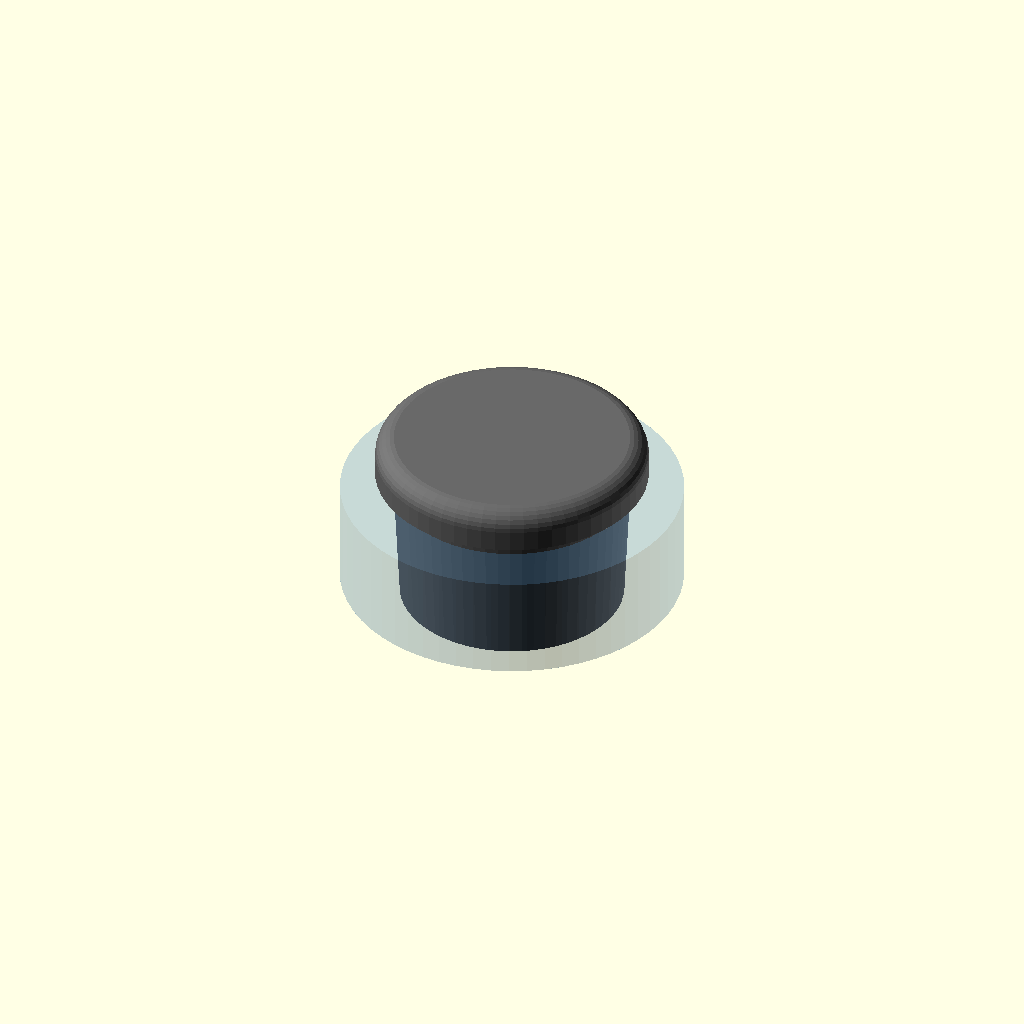
Cell 1: the model at its default parameters.
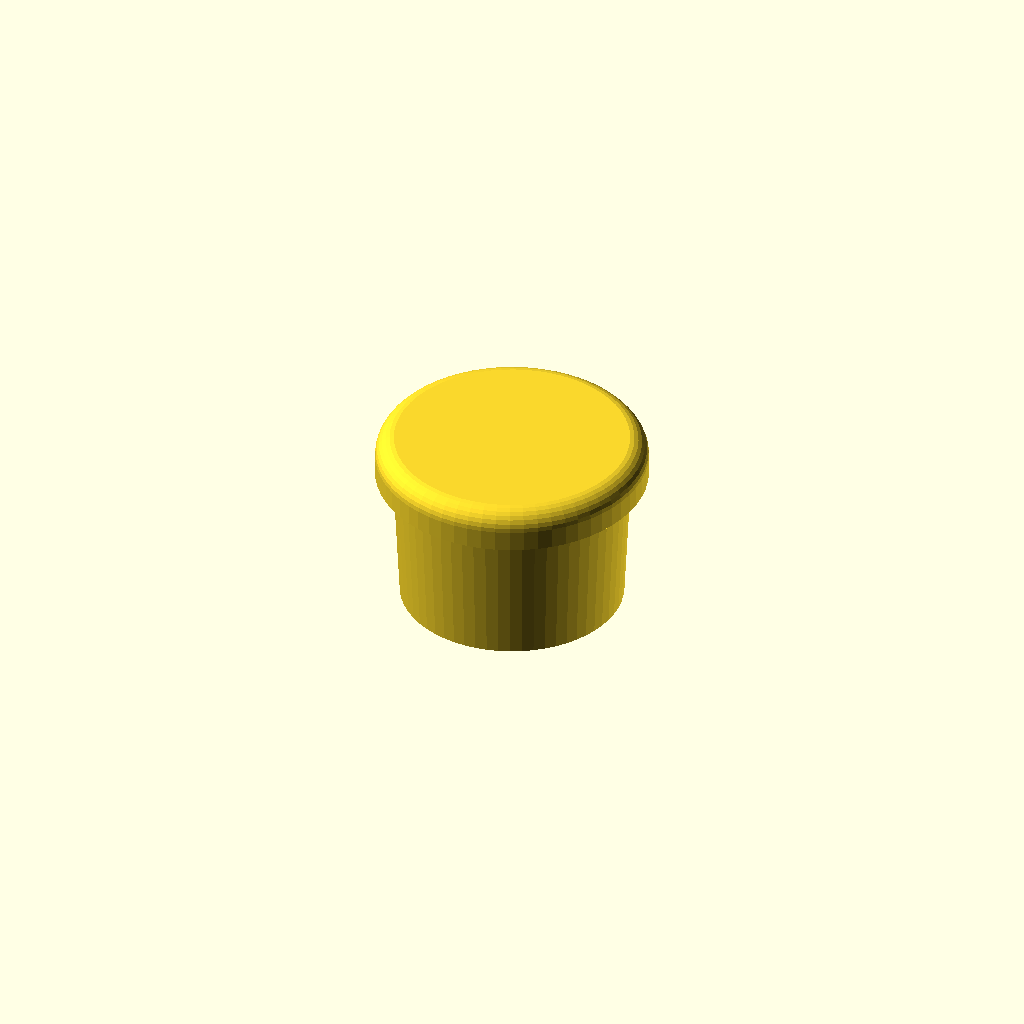
Cell 2: part = "cap" (everything else at default).
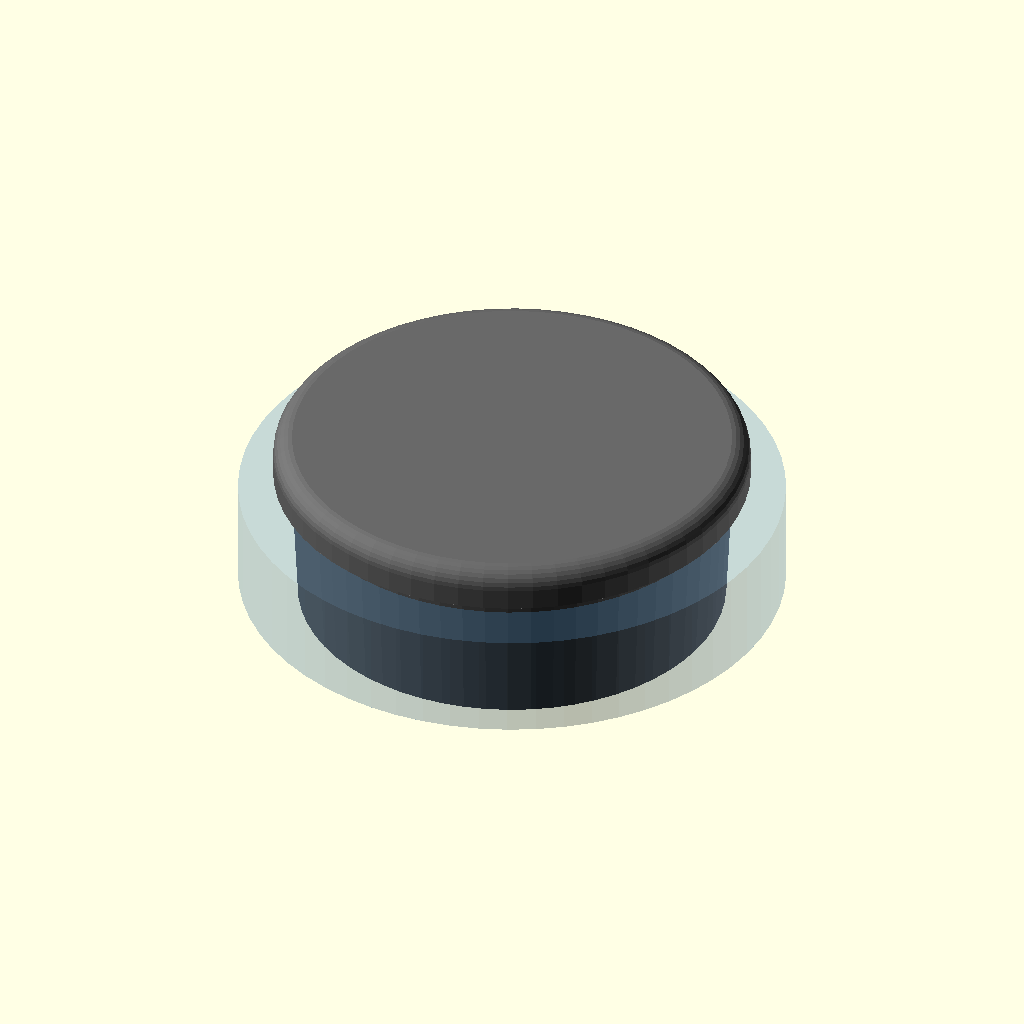
Cell 3: the same model with hole_diameter = 11.6.
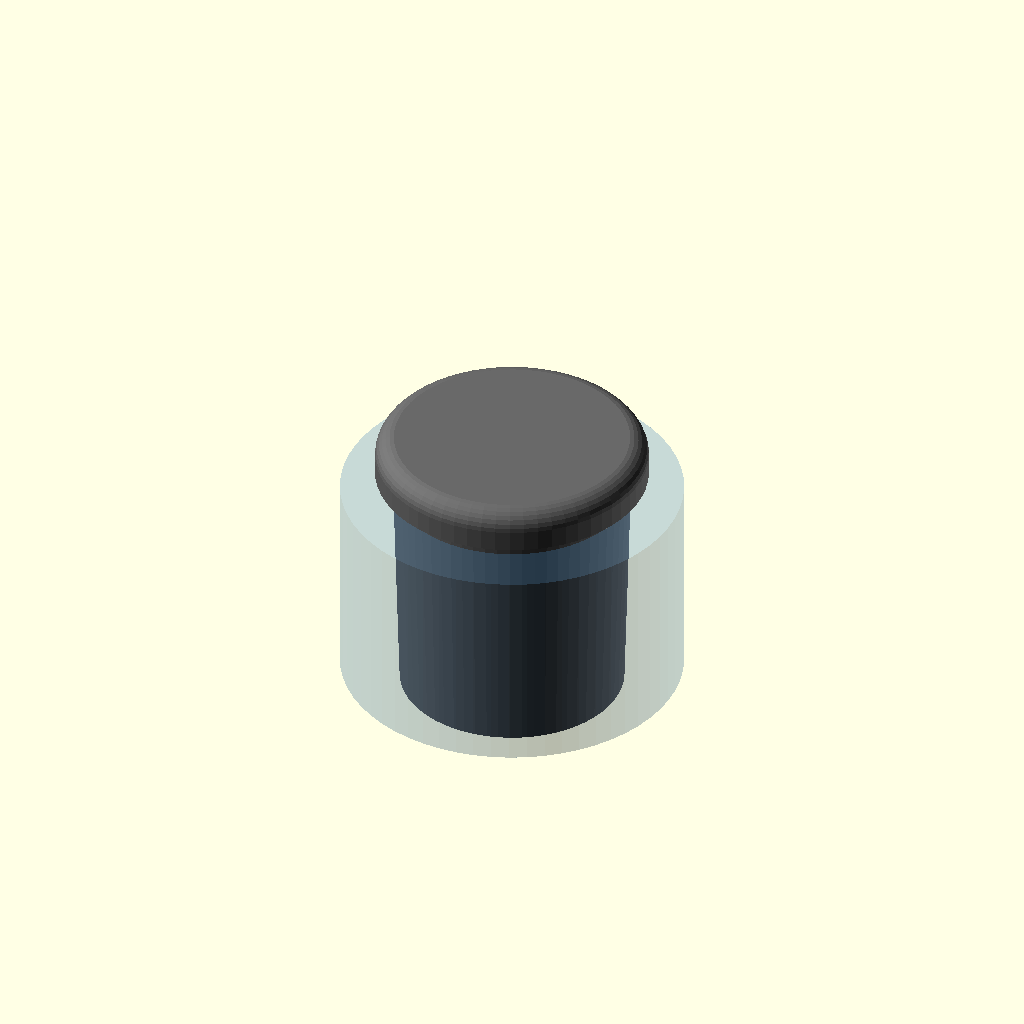
Cell 4: frame_thickness = 6 (everything else at default).
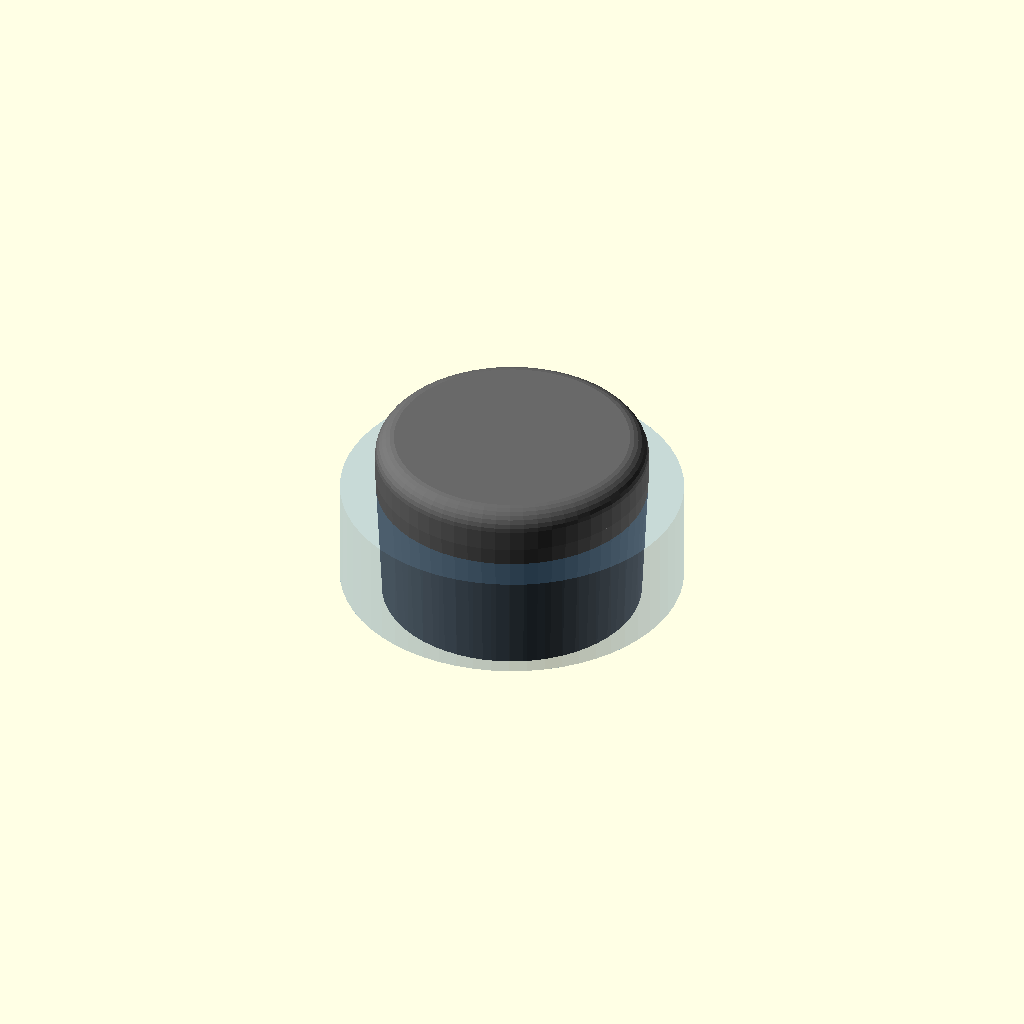
Cell 5 — clearance set to -1, the other parameters unchanged.
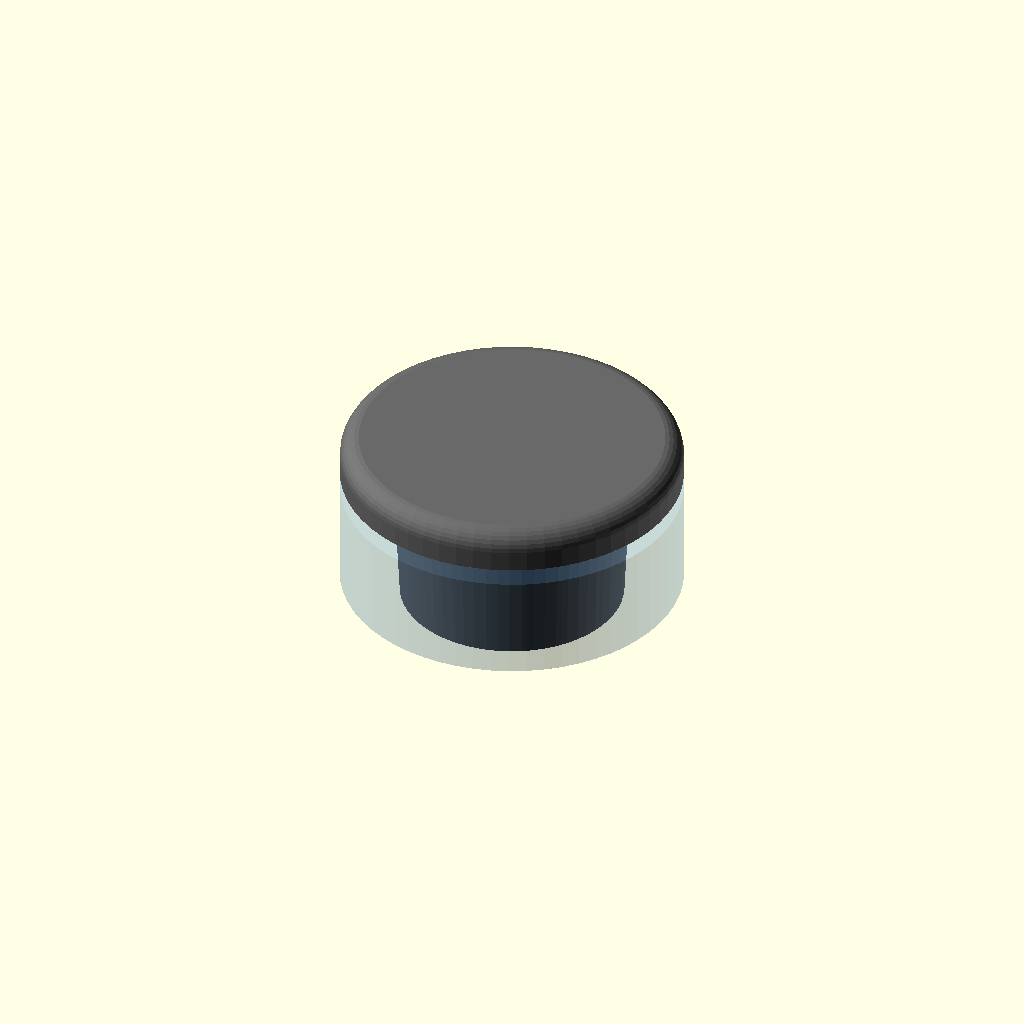
Cell 6: the same model with flange_overhang = 2.
One fixed orthographic camera (rotation 55°, 0°, 25°; colour scheme Cornfield) for every cell.
OpenSCAD source file models/bike-parts/cable-port-cap/cable-port-cap.scad:
// Cable Port Cap for Rose Backroad FF
// Seals unused derailleur cable routing hole (wireless drivetrain)

// ── Part Selection ──────────────────────────────
part = "assembled"; // [cap, ghost, assembled]

// ── Measurements (measure your frame!) ──────────
hole_diameter = 5.8;    // mm - measured with calipers
frame_thickness = 3;    // mm - frame wall thickness at hole

// ── Design Parameters ───────────────────────────
clearance = -0.5;       // mm - 6.8mm plug to compensate FDM shrinkage
flange_overhang = 1;    // mm - minimum lip to prevent push-through
flange_thickness = 1.2; // mm - cap face thickness
plug_taper = 0.4;       // mm - taper at plug tip for easy insertion
rounding = 1;           // mm - edge rounding radius

// ── Colors ──────────────────────────────────────
cap_color = "DimGray";

// ── Calculations ────────────────────────────────
plug_diameter = hole_diameter - (clearance * 2);
plug_length = frame_thickness + 1; // 1mm extra for grip
flange_diameter = hole_diameter + (flange_overhang * 2);

// ── Modules ─────────────────────────────────────

module cap() {
    // Flange - rounded disc that sits flush against frame
    flange();

    // Plug - tapered cylinder that press-fits into hole
    translate([0, 0, -plug_length])
        plug();
}

module flange() {
    r = min(rounding, flange_thickness / 2);
    rotate_extrude($fn = 60)
        translate([0, 0, 0])
        hull() {
            // Bottom edge (flush against frame)
            translate([flange_diameter / 2 - r, 0])
                square([r, 0.01]);
            // Top outer edge (rounded)
            translate([flange_diameter / 2 - r, flange_thickness - r])
                circle(r, $fn = 30);
            // Top inner edge
            translate([0, flange_thickness - 0.01])
                square([0.01, 0.01]);
            // Bottom inner edge
            square([0.01, 0.01]);
        }
}

module plug() {
    // Tapered cylinder for easy insertion
    cylinder(
        h = plug_length,
        d1 = plug_diameter - plug_taper,  // tip (narrower)
        d2 = plug_diameter,                // base (full width)
        $fn = 60
    );
}

// ── Ghost Objects ───────────────────────────────

module ghost_hole() {
    color("SteelBlue", 0.3)
        translate([0, 0, -frame_thickness - 0.5])
        difference() {
            cylinder(h = frame_thickness, d = hole_diameter + 4, $fn = 60);
            translate([0, 0, -0.1])
                cylinder(h = frame_thickness + 0.2, d = hole_diameter, $fn = 60);
        }
}

// ── Part Rendering ──────────────────────────────

if (part == "cap") {
    cap();
} else if (part == "ghost") {
    ghost_hole();
} else if (part == "assembled") {
    color(cap_color) cap();
    ghost_hole();
}
Parameter table extracted from the source (name, type, default, range or options):
part: string, default "assembled", options "cap", "ghost", "assembled"
hole_diameter: number, default 5.8
frame_thickness: number, default 3
clearance: number, default -0.5
flange_overhang: number, default 1
flange_thickness: number, default 1.2
plug_taper: number, default 0.4
rounding: number, default 1
cap_color: string, default "DimGray"
